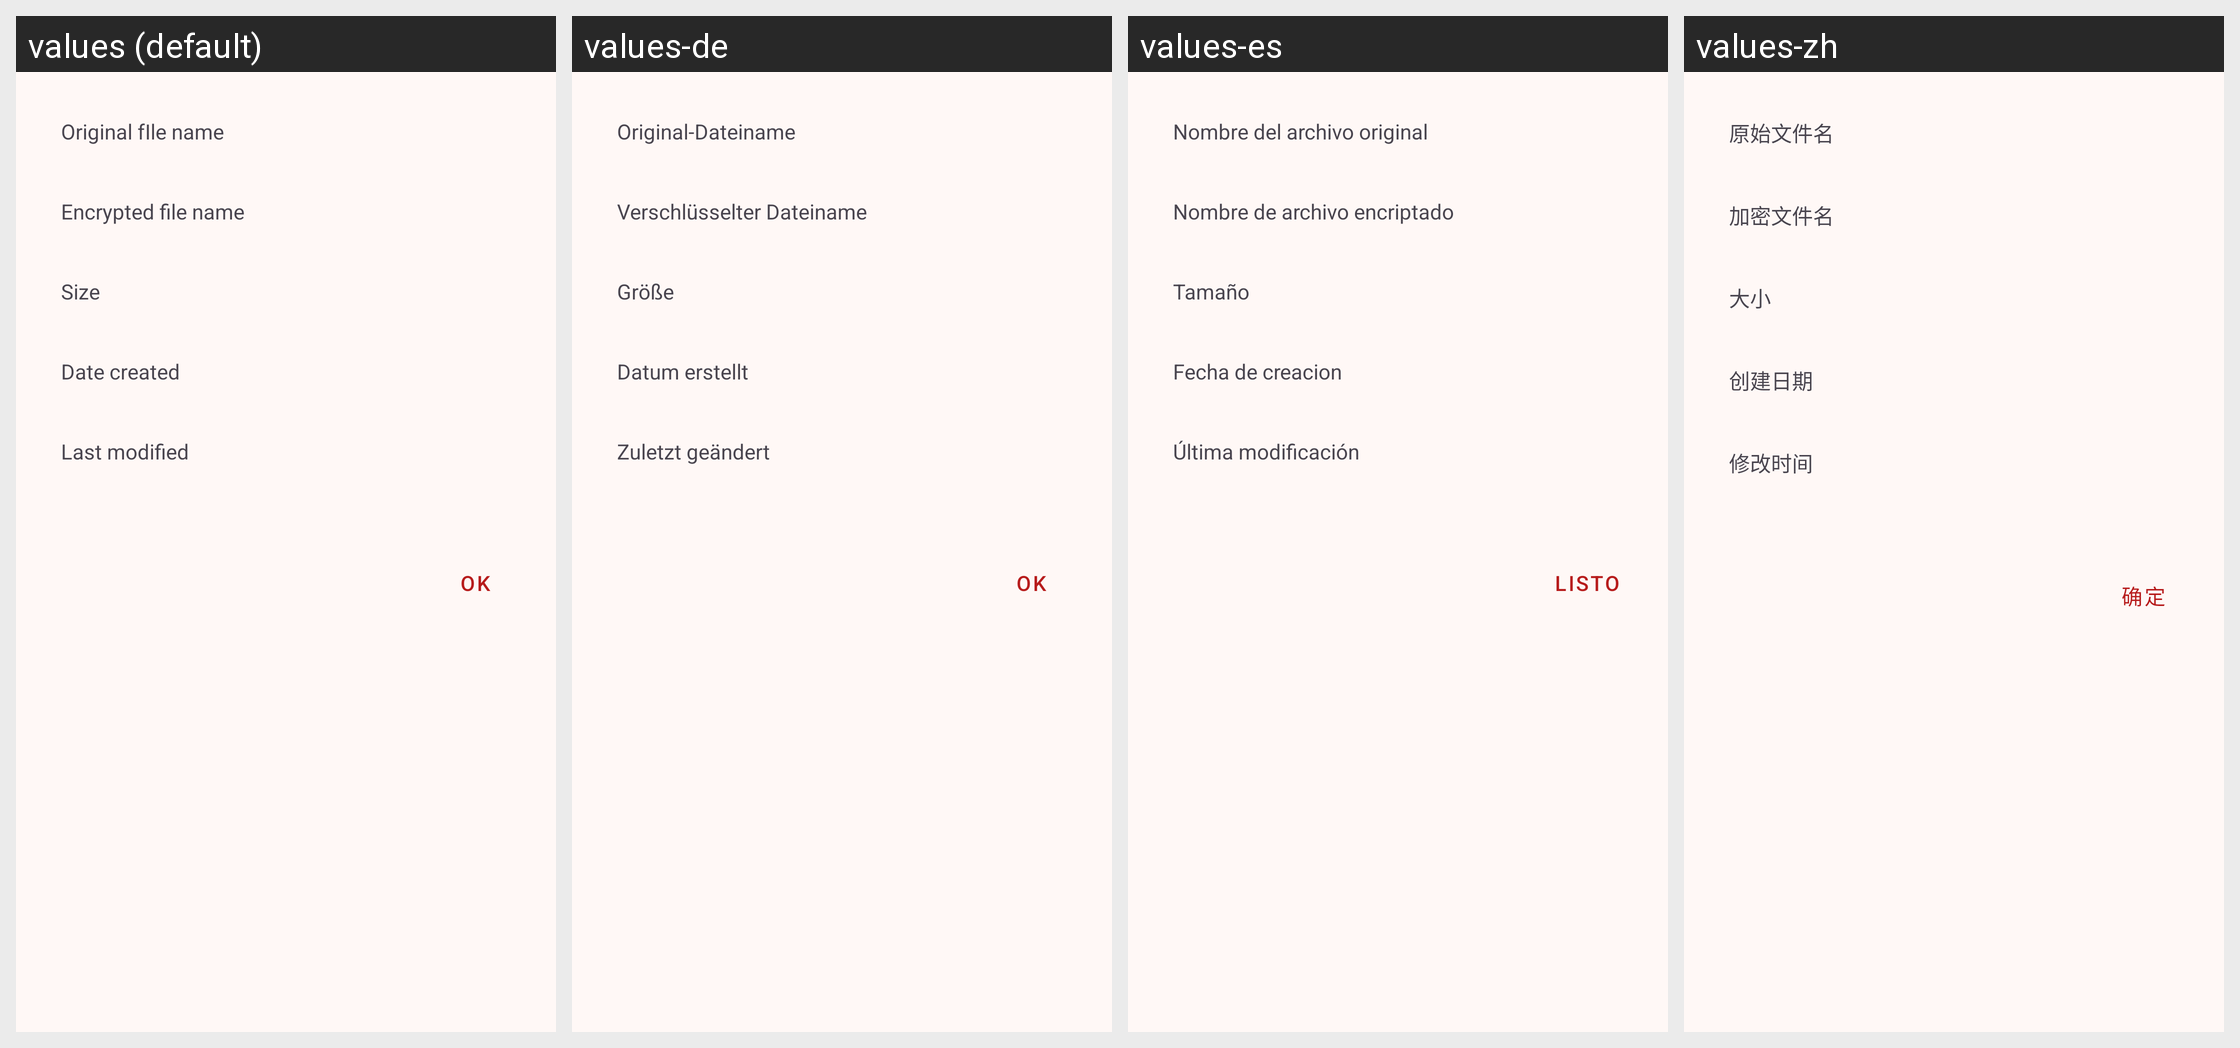

Translations of the strings shown on this Android screen, per locale in the grid:
Android screen res/layout/dialog_file_info.xml rendered under 4 locales, left to right: values (default), values-de, values-es, values-zh. Device: Nexus 5 (rendered at 1080×1920; each locale shown at half size, 540×960, under a caption strip naming it); theme AppTheme.
Other locales in the repository, not shown: values-fr, values-ja, values-ru, values-zh-rCN.
Strings drawn on this screen, with the default value and each locale's value (text and hints the layout hard-codes, and strings that could not be matched under every locale, appear in the picture but are not listed):

original_filename
  values: Original fIle name
  values-de: Original-Dateiname
  values-es: Nombre del archivo original
  values-zh: 原始文件名

encypted_filename
  values: Encrypted file name
  values-de: Verschlüsselter Dateiname
  values-es: Nombre de archivo encriptado
  values-zh: 加密文件名

size
  values: Size
  values-de: Größe
  values-es: Tamaño
  values-zh: 大小

date_created
  values: Date created
  values-de: Datum erstellt
  values-es: Fecha de creacion
  values-zh: 创建日期

last_mod
  values: Last modified
  values-de: Zuletzt geändert
  values-es: Última modificación
  values-zh: 修改时间

ok
  values: OK
  values-de: OK
  values-es: Listo
  values-zh: 确定
